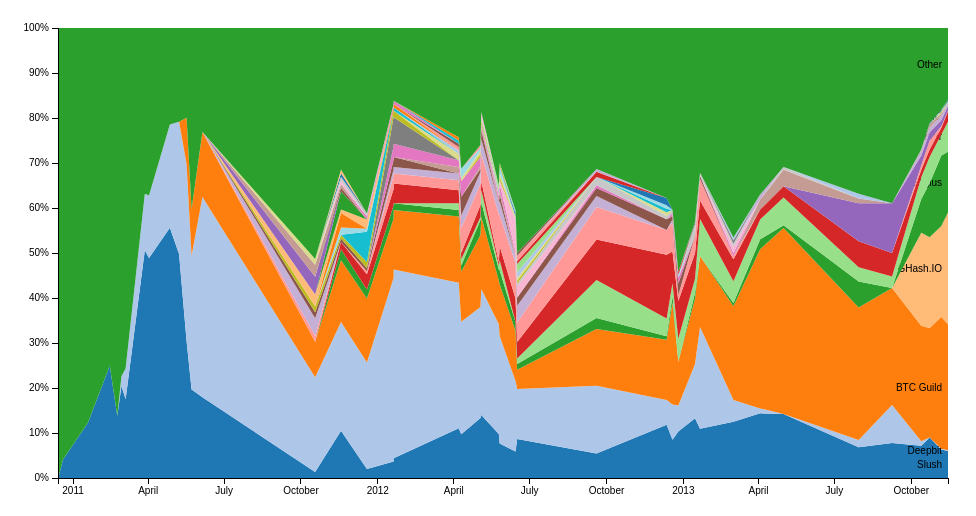
D3 v3 page, settled after 360 driven frames (6 s of simulated time); the page loaded 1 data file(s).



// Define 'div' for tooltips
var div = d3.select("body").append("div")	// declare the properties for the div used for the tooltips
	.attr("class", "tooltip")				// apply the 'tooltip' class
	.style("opacity", 0);					// set the opacity to nil


var margin = {top: 20, right: 20, bottom: 30, left: 50},
    width = 960 - margin.left - margin.right,
    height = 500 - margin.top - margin.bottom;

var parseDate = d3.time.format("%d-%b-%y").parse,
    formatPercent = d3.format(".0%");

var x = d3.time.scale()
    .range([0, width]);

var y = d3.scale.linear()
    .range([height, 0]);

var color = d3.scale.category20();

var xAxis = d3.svg.axis()
    .scale(x)
    .orient("bottom");

var yAxis = d3.svg.axis()
    .scale(y)
    .orient("left")
    .tickFormat(formatPercent);

var area = d3.svg.area()
    .x(function(d) { return x(d.date); })
    .y0(function(d) { return y(d.y0); })
    .y1(function(d) { return y(d.y0 + d.y); });

var stack = d3.layout.stack()
    .values(function(d) { return d.values; });

var svg = d3.select("body").append("svg")
    .attr("width", width + margin.left + margin.right)
    .attr("height", height + margin.top + margin.bottom)
  .append("g")
    .attr("transform", "translate(" + margin.left + "," + margin.top + ")");

d3.tsv("dataBTC.tsv", function(error, data) {
  color.domain(d3.keys(data[0]).filter(function(key) { return key !== "date"; }));

  data.forEach(function(d) {
    d.date = parseDate(d.date);
  });

  var browsers = stack(color.domain().map(function(name) {
    return {
      name: name,
      values: data.map(function(d) {
        return {date: d.date, y: d[name] / 100};
      })
    };
  }));

  x.domain(d3.extent(data, function(d) { return d.date; }));

  var browser = svg.selectAll(".browser")
      .data(browsers)
    .enter().append("g")
      .attr("class", "browser");

  browser.append("path")
      .attr("class", "area")
      .attr("d", function(d) { return area(d.values); })
      .style("fill", function(d) { return color(d.name); })
      
      	// Tooltip stuff after this
	    .on("mouseover", function(d) {							// when the mouse goes over a circle, do the following
			div.transition()									// declare the transition properties to bring fade-in div
				.duration(200)									// it shall take 200ms
				.style("opacity", .9);							// and go all the way to an opacity of .9
			div	.text(JSON.stringify(d.values))	// add the text of the tooltip as html 
				.style("left", (d3.event.pageX) + "px")			// move it in the x direction 
				.style("top", (d3.event.pageY - 28) + "px");	// move it in the y direction
			})													// 
		.on("mouseout", function(d) {							// when the mouse leaves a circle, do the following
			div.transition()									// declare the transition properties to fade-out the div
				.duration(500)									// it shall take 500ms
				.style("opacity", 0);							// and go all the way to an opacity of nil
		});	
      
    
  browser.append("title")
      .text(function(d) { return d.name; });
//      .text(function(d) { return d + ": " + percent(data[d]); });

  browser.append("text")
      .datum(function(d) { return {name: d.name, value: d.values[d.values.length - 1]}; })
      .attr("transform", function(d) { return "translate(" + x(d.value.date) + "," + y(d.value.y0 + d.value.y / 2) + ")"; })
      .attr("x", -6)
      .attr("dy", ".35em")
      .text(function(d) { return d.name; });

  svg.append("g")
      .attr("class", "x axis")
      .attr("transform", "translate(0," + height + ")")
      .call(xAxis);

  svg.append("g")
      .attr("class", "y axis")
      .call(yAxis);
});

/*
var tooltip = d3.select("body")
	.append("div")
	.style("position", "absolute")
	.style("z-index", "10")
	.style("visibility", "hidden")
	.text("tooltip");
	
d3.select("svg")
	.on("mouseover", function(){return tooltip.style("visibility", "visible");})
	.on("mousemove", function(){return tooltip.style("top", (event.pageY-10)+"px").style("left",(event.pageX+10)+"px");})
	.on("mouseout", function(){return tooltip.style("visibility", "hidden");});
*/



### data: dataBTC.tsv
date	Slush	Deepbit	BTC Guild	GHash.IO	Eligius	BitMinter	EclipseMC	OzCoin	ASICMiner	P2Pool	Mt.Red	Bitparking	Bitlc.net	Unknown	GuildMiners	MaxBTC	pool.itzod.ru	Polmine	betsofbitco.in	BTCMine	TripleMining	pool.mkalinin.ru	Masterpool.eu
14-Dec-10	0	0	0	0	0	0	0	0	0	0	0	0	0	0	0	0	0	0	0	0	0	0	0
15-Dec-10	0.5504	0	0	0	0	0	0	0	0	0	0	0	0	0	0	0	0	0	0	0	0	0	0
16-Dec-10	1.236	0	0	0	0	0	0	0	0	0	0	0	0	0	0	0	0	0	0	0	0	0	0
20-Dec-10	4.131	0	0	0	0	0	0	0	0	0	0	0	0	0	0	0	0	0	0	0	0	0	0
19-Jan-11	12.33	0	0	0	0	0	0	0	0	0	0	0	0	0	0	0	0	0	0	0	0	0	0
14-Feb-11	24.96	0	0	0	0	0	0	0	0	0	0	0	0	0	0	0	0	0	0	0	0	0	0
23-Feb-11	13.77	0	0	0	0	0	0	0	0	0	0	0	0	0	0	0	0	0	0	0	0	0	0
28-Feb-11	20.44	2.167	0	0	0	0	0	0	0	0	0	0	0	0	0	0	0	0	0	0	0	0	0
5-Mar-11	17.48	6.828	0	0	0	0	0	0	0	0	0	0	0	0	0	0	0	0	0	0	0	0	0
28-Mar-11	50.64	12.52	0	0	0	0	0	0	0	0	0	0	0	0	0	0	0	0	0	0	0	0	0
2-Apr-11	48.87	13.89	0	0	0	0	0	0	0	0	0	0	0	0	0	0	0	0	0	0	0	0	0
27-Apr-11	55.63	22.93	0	0	0	0	0	0	0	0	0	0	0	0	0	0	0	0	0	0	0	0	0
8-May-11	49.8	29.38	0	0	0	0	0	0	0	0	0	0	0	0	0	0	0	0	0	0	0	0	0
17-May-11	30.47	39.32	10.27	0	0	0	0	0	0	0	0	0	0	0	0	0	0	0	0	0	0	0	0
23-May-11	19.65	29.75	10.36	0	0	0	0	0	0	0	0	0	0	0	0	0	0	0	0	0	0	0	0
5-Jun-11	17.97	44.48	14.46	0	0	0	0	0	0	0	0	0	0	0	0	0	0	0	0	0	0	0	0
18-Oct-11	1.316	21.05	7.895	0	0	0	0	1.316	0	3.947	1.316	0	0	0	0	0	1.316	0	0	0	0	0	0
18-Nov-11	10.48	24.19	13.71	0	2.419	0	1.613	0	0	0	0.8065	0	0	0	0	0	0.8065	0	0	1.613	0	0	3.226
19-Dec-11	2.027	23.65	14.19	0	2.027	0	3.378	0.6757	0	0	0.6757	0	0	0	0	0	1.351	0	6.757	0.6757	0	0	0
20-Jan-12	3.65	40.88	13.14	0	2.92	0	3.65	2.92	0	1.46	2.19	0	2.92	0	6.569	0	1.46	0	0	0	0	0	0.7299
20-Jan-12	4.412	41.91	13.24	0	1.471	0	4.412	2.206	0	1.471	2.206	0	2.941	0	5.882	0	1.471	0	0.7353	0	0	0	0.7353
7-Apr-12	11.03	32.35	14.71	0	1.471	1.471	2.941	2.206	0	1.471	0	1.471	1.471	0	0	0	0	1.471	0	0	0	0.7353	0
10-Apr-12	9.722	25	11.11	0	1.389	1.389	1.389	5.556	0	2.778	4.167	0	3.472	0	0	0	0	0.6944	0	2.083	0	0	0
3-May-12	13.33	24.67	16	0	3.333	0.6667	2.667	4.667	0	2.667	0.6667	0.6667	2	0	0	0	0.6667	0.6667	0	0.6667	0	0	0
4-May-12	14	28	16	0	3.333	2.667	2	6	0	3.333	2	0.6667	0.6667	0	0	0	0.6667	0	0	0	0	0	0
25-May-12	9.756	24.39	9.756	0	2.439	0.813	0.813	10.57	0	2.439	0	0.813	0.813	0	0	1.626	0	0	0	0	0	0	0
26-May-12	7.692	23.85	11.54	0	3.077	2.308	3.077	6.923	0	3.077	1.538	0.7692	1.538	0.7692	0	0	0.7692	0.7692	0	1.538	0	0	0
14-Jun-12	5.882	15.69	11.11	0	1.961	0	5.229	7.843	0	1.307	0	0.6536	0.6536	7.19	0	0	0	0.6536	0	0	0.6536	0	0
16-Jun-12	8.642	11.11	4.321	0	1.235	1.235	3.704	4.321	0	3.704	1.852	0	0	2.469	0	0.6173	0.6173	0.6173	0	0	0	1.235	0
19-Sep-12	5.422	15.06	12.65	0	2.41	8.434	9.036	7.229	0	2.41	1.807	0	0.6024	0	0	1.807	0	0	0	0	0	0	0
12-Dec-12	11.81	5.512	13.39	0	0.7874	3.937	14.17	5.512	0	0	2.362	0	0	0	0	0.7874	0	0.7874	0.7874	0.7874	1.575	0	0
19-Dec-12	8.511	7.801	22.7	0	1.418	2.837	7.092	6.383	0	0.7092	0.7092	0	0.7092	0	0	0.7092	0	0	0	0	0	0	0
26-Dec-12	10.32	5.806	9.677	0	0	5.161	8.387	1.29	0	0	2.581	0	1.29	0	0	0	0	0	0	0.6452	0	0	0
15-Jan-13	13.29	12.03	14.56	0	1.266	3.165	5.696	3.797	0	0	0	0	0	0	0	2.532	0	0	0	0	0	0	0
21-Jan-13	10.96	22.6	15.75	0	0	8.219	4.11	4.795	0	0	0.6849	0	0	0	0	0.6849	0	0	0	0	0	0	0
2-Mar-13	12.5	4.861	20.83	0	0.6944	4.861	4.861	0.6944	0	0	0	0	0.6944	1.389	0	0.6944	0	0	0	0	0	0	0
3-Apr-13	14.36	1.105	35.36	0	2.21	4.42	2.21	0	0	0	0	2.21	0	0	0	0	0	0	0	0	0	0	0
1-May-13	14.2	0	41.36	0	0.6173	6.173	2.469	0	0	0	0	3.704	0	0	0	0.6173	0	0	0	0	0	0	0
30-Jul-13	6.842	1.579	29.47	0	5.789	3.158	5.789	0	8.421	0	0	1.053	0	0	0	0	0	0	0	0	0	1.053	0
8-Sep-13	7.792	8.442	25.97	0	0	2.597	5.195	0	11.04	0	0	0	0	0	0	0	0	0	0	0	0	0	0
13-Oct-13	7.167	1	25.67	20.67	7.5	4.833	1.667	1	2.167	1.167	0	0.1667	0	0	0	0	0	0	0	0	0	0	0
23-Oct-13	9	0	24.33	20.17	12	5.833	1.667	2	1.833	1	0	0.8333	0	0	0	0	0	0	0	0	0.1667	0	0
6-Nov-13	6.333	0.1667	29.33	20.17	15.67	4.667	1.5	0.3333	1.333	1	0	0.5	0	0	0	0	0	0.5	0	0	0.1667	0.1667	0
14-Nov-13	6	0.1667	28	24.83	13.5	6.667	2.333	0.1667	1	0.8333	0	0	0	0	0	0	0	0.1667	0	0	0.3333	0	0